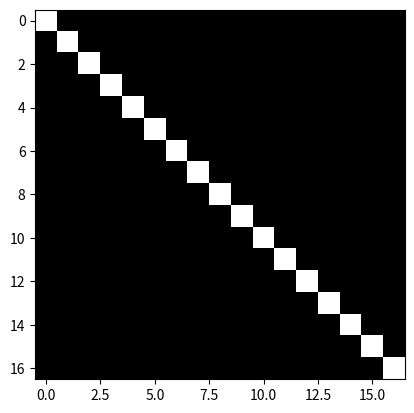

Write the Python code that produced this figure.
"""
Graph to represent skeleton joints

Joint sequence same as COCO format: {
    0: nose,
    1: left_eye,
    2: right_eye,
    3: left_ear,
    4: right_ear,
    5: left_shoulder,
    6: right_shoulder,
    7: left_elbow,
    8: right_elbow,
    9: left_wrist,
    10: right_wrist,
    11: left_hip,
    12: right_hip,
    13: left_knee,
    14: right_knee,
    15: left_ankle,
    16: right_ankle
}
"""

import numpy as np

num_node = 17
self_link = [(i, i) for i in range(num_node)]
inward = [
    (10, 8), (8, 6), (9, 7), (7, 5), # arms
    (15, 13), (13, 11), (16, 14), (14, 12), # legs
    (11, 5), (12, 6), (11, 12), (5, 6), # torso
    (5, 0), (6, 0), (1, 0), (2, 0), (3, 1), (4, 2) # nose, eyes and ears
]
outward = [(j, i) for (i, j) in inward]
neighbor = inward + outward


def edge2mat(link, num_node):
    A = np.zeros((num_node, num_node))
    for i, j in link:
        A[j, i] = 1
    return A


def normalize_digraph(A):  # 除以每列的和
    Dl = np.sum(A, 0)
    h, w = A.shape
    Dn = np.zeros((w, w))
    for i in range(w):
        if Dl[i] > 0:
            Dn[i, i] = Dl[i] ** (-1)
    AD = np.dot(A, Dn)
    return AD


def get_spatial_graph(num_node, self_link, inward, outward):
    I = edge2mat(self_link, num_node)
    In = normalize_digraph(edge2mat(inward, num_node))
    Out = normalize_digraph(edge2mat(outward, num_node))
    A = np.stack((I, In, Out))
    return A


class Graph:
    def __init__(self, labeling_mode='spatial'):
        self.A = self.get_adjacency_matrix(labeling_mode)
        self.num_node = num_node
        self.self_link = self_link
        self.inward = inward
        self.outward = outward
        self.neighbor = neighbor

    def get_adjacency_matrix(self, labeling_mode=None):
        if labeling_mode is None:
            return self.A
        if labeling_mode == 'spatial':
            A = get_spatial_graph(num_node, self_link, inward, outward)
        else:
            raise ValueError()
        return A


if __name__ == '__main__':
    import matplotlib.pyplot as plt
    import os
    A = Graph('spatial').get_adjacency_matrix()[0]
    print(type(A))
    plt.imshow(A, cmap='gray')
    plt.show()
